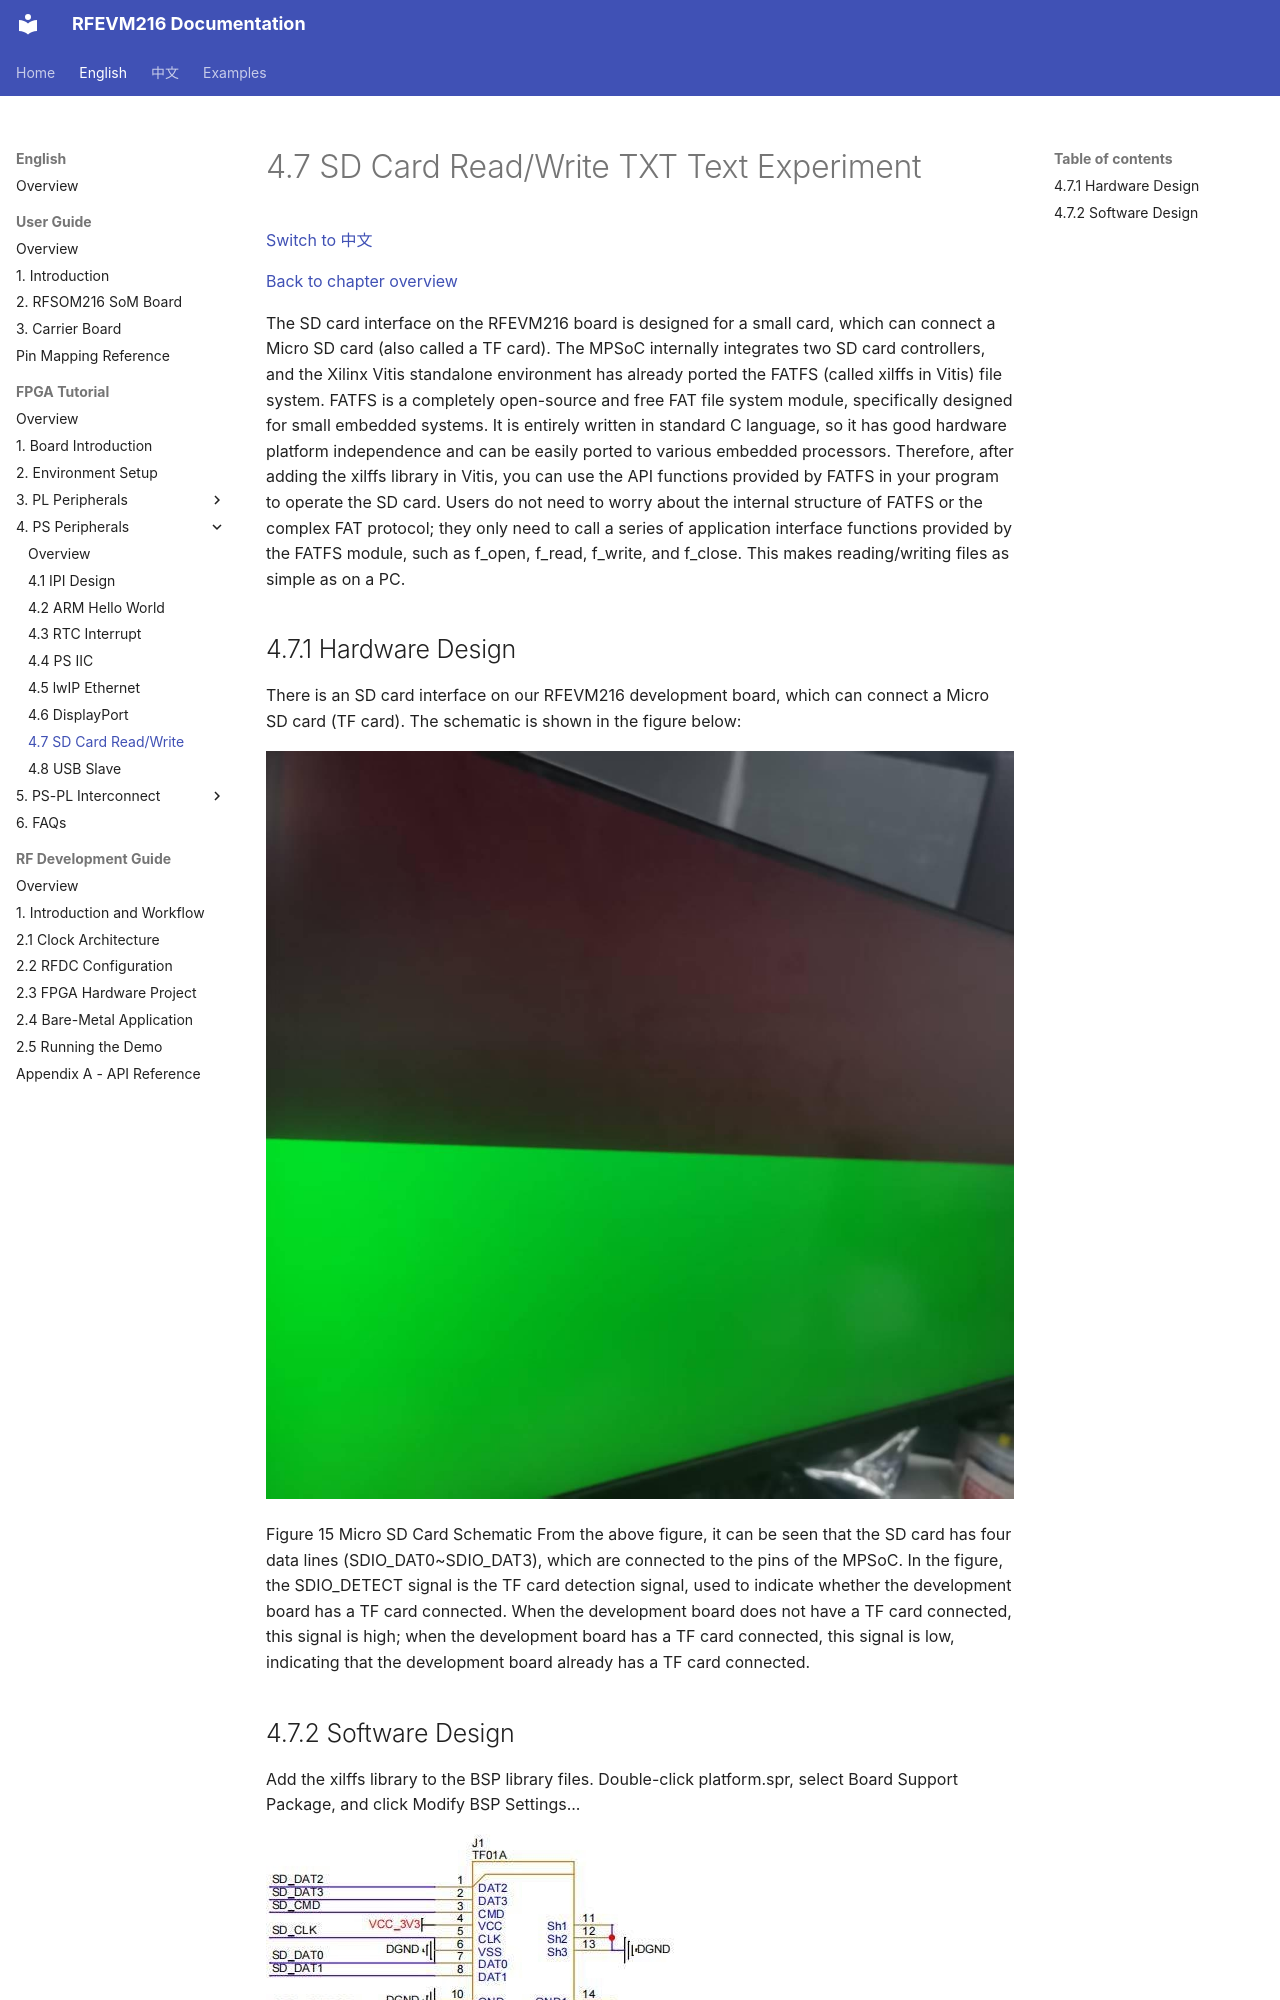

repository: lichen813-gif/RFEVM216 · page: en/fpga-tutorial/04-ps-peripherals/07-sd-card/index.html · generator: mkdocs

# 4.7 SD Card Read/Write TXT Text Experiment

[Switch to 中文](../../../zh/fpga-tutorial/04-ps-peripherals/07-sd-card.md)

[Back to chapter overview](index.md)

The SD card interface on the RFEVM216 board is designed for a small card, which can connect a Micro SD card (also called a TF card). The MPSoC internally integrates two SD card controllers, and the Xilinx Vitis standalone environment has already ported the FATFS (called xilffs in Vitis) file system. FATFS is a completely open-source and free FAT file system module, specifically designed for small embedded systems. It is entirely written in standard C language, so it has good hardware platform independence and can be easily ported to various embedded processors. Therefore, after adding the xilffs library in Vitis, you can use the API functions provided by FATFS in your program to operate the SD card.
Users do not need to worry about the internal structure of FATFS or the complex FAT protocol; they only need to call a series of application interface functions provided by the FATFS module, such as f_open, f_read, f_write, and f_close. This makes reading/writing files as simple as on a PC.
